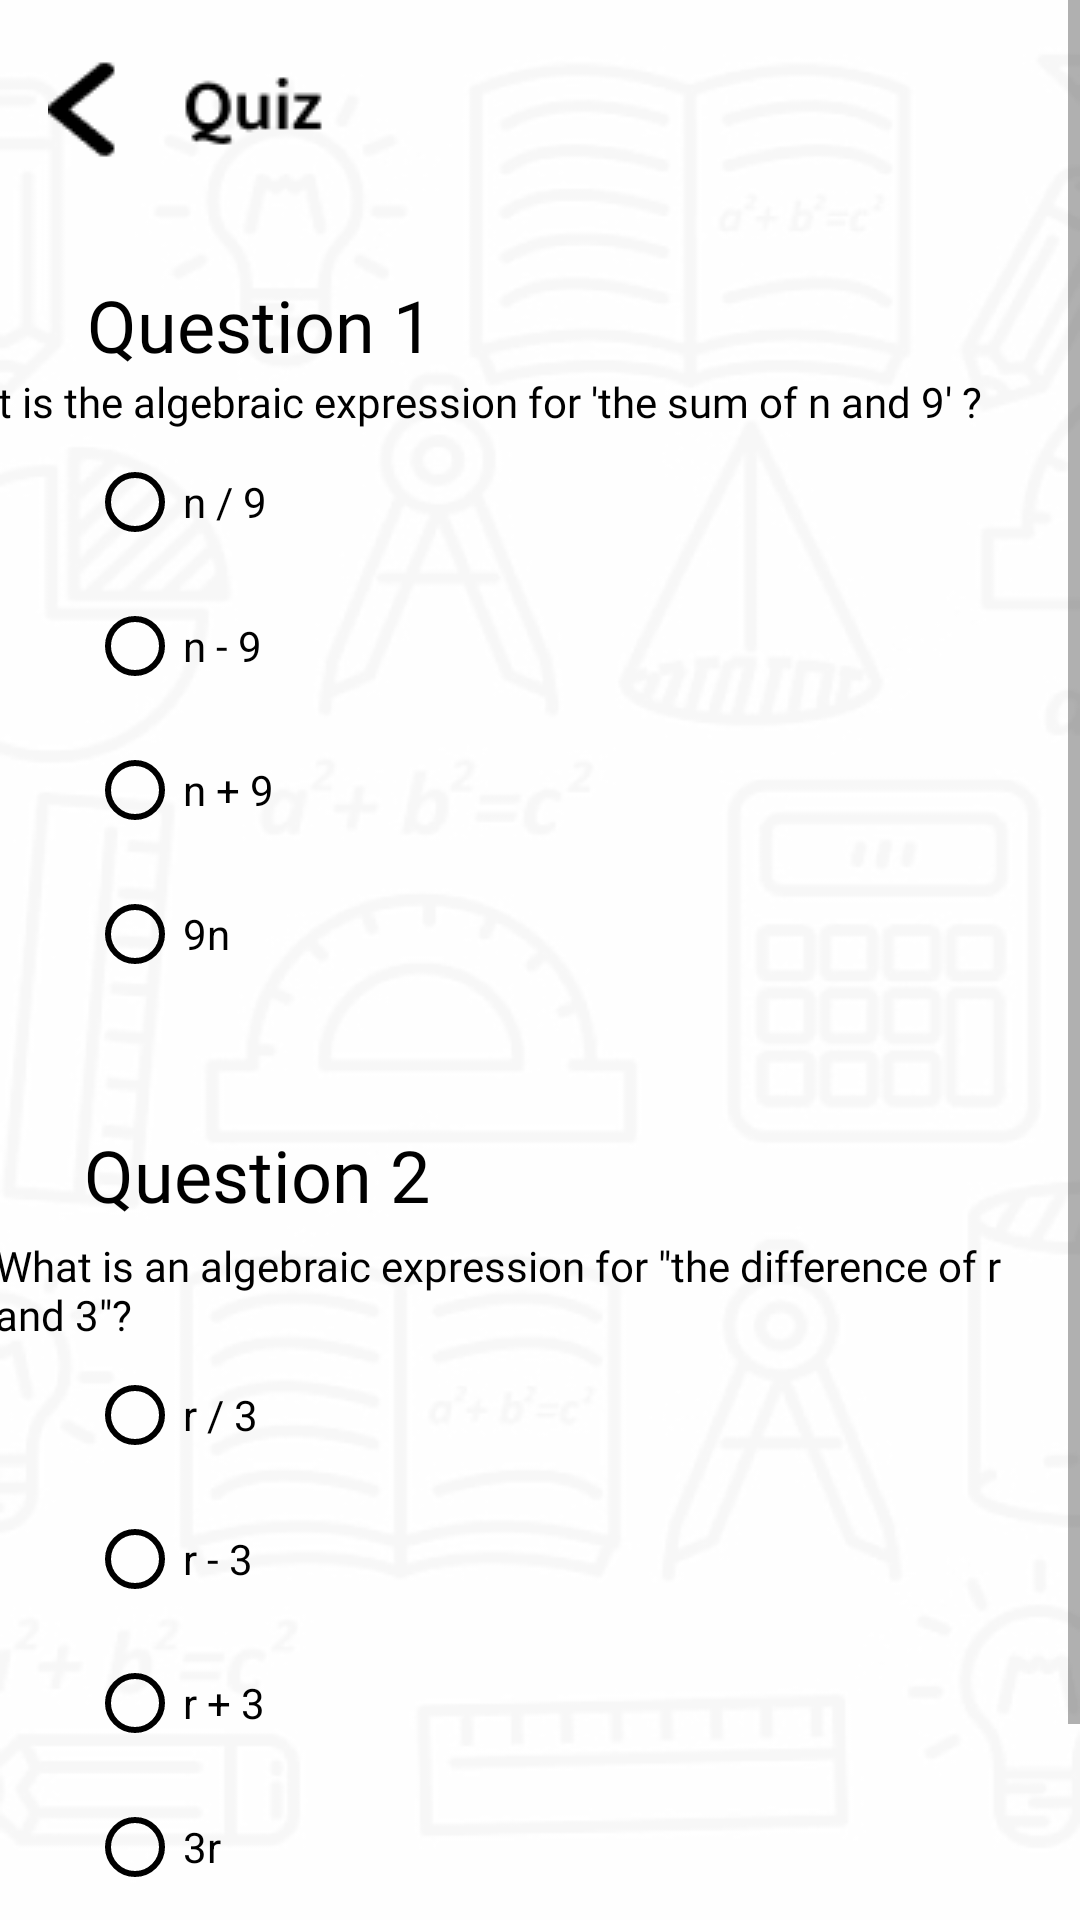

This screen was rendered from an Android layout file. Write that file and the resources it references.
<!-- AndroidManifest.xml: application theme Theme.AdVenture -->
<!-- res/layout/activity_quiz_question.xml -->
<?xml version="1.0" encoding="utf-8"?>
<ScrollView xmlns:android="http://schemas.android.com/apk/res/android"
    xmlns:app="http://schemas.android.com/apk/res-auto"
    xmlns:tools="http://schemas.android.com/tools"
    android:layout_width="match_parent"
    android:layout_height="match_parent"
    android:background="@drawable/profilebackground"
    tools:context=".QuizQuestion">

    <androidx.constraintlayout.widget.ConstraintLayout
        android:layout_width="match_parent"
        android:layout_height="wrap_content"
        >

        <ImageView
            android:id="@+id/backButton"
            android:layout_width="wrap_content"
            android:layout_height="wrap_content"
            android:layout_marginStart="16dp"
            android:layout_marginTop="16dp"
            android:paddingBottom="20dp"
            app:layout_constraintStart_toStartOf="parent"
            app:layout_constraintTop_toTopOf="parent"
            app:srcCompat="@drawable/quizback" />

        <TextView
            android:id="@+id/textView4"
            android:layout_width="wrap_content"
            android:layout_height="wrap_content"
            android:layout_marginStart="29dp"
            android:layout_marginTop="16dp"
            android:fontFamily="@font/mukta_vaani_semibold"
            android:text="Question 1"
            android:textColor="@color/black"
            android:textSize="24sp"
            app:layout_constraintStart_toStartOf="parent"
            app:layout_constraintTop_toBottomOf="@+id/backButton" />

        <TextView
            android:id="@+id/textView5"
            android:layout_width="wrap_content"
            android:layout_height="wrap_content"
            android:layout_marginEnd="33dp"
            android:fontFamily="@font/mukta_vaani_semibold"
            android:text="What is the algebraic expression for 'the sum of n and 9' ?"
            android:textColor="@color/black"
            android:textSize="14sp"
            app:layout_constraintEnd_toEndOf="parent"
            app:layout_constraintTop_toBottomOf="@+id/textView4" />

        <RadioGroup
            android:id="@+id/radioGroup"
            android:layout_width="match_parent"
            android:layout_height="wrap_content"
            app:layout_constraintStart_toStartOf="parent"
            app:layout_constraintTop_toBottomOf="@+id/textView5">


            <RadioButton
                android:id="@+id/radio2"
                android:layout_width="wrap_content"
                android:layout_height="wrap_content"
                android:layout_marginHorizontal="15dp"
                android:layout_marginStart="29dp"
                android:buttonTint="@color/black"
                android:text="n / 9"
                android:textSize="14sp"
                app:layout_constraintStart_toStartOf="parent"
                app:layout_constraintTop_toBottomOf="@+id/radio1">


            </RadioButton>

            <RadioButton
                android:id="@+id/radio1"
                android:layout_width="wrap_content"
                android:layout_height="wrap_content"
                android:layout_marginHorizontal="15dp"
                android:layout_marginStart="29dp"
                android:buttonTint="@color/black"
                android:checked="false"
                android:text="n - 9"
                android:textSize="14sp"
                app:layout_constraintStart_toStartOf="parent"
                app:layout_constraintTop_toBottomOf="@+id/textView5" />

            <RadioButton
                android:id="@+id/radio3"
                android:layout_width="wrap_content"
                android:layout_height="wrap_content"
                android:layout_marginHorizontal="15dp"
                android:layout_marginStart="29dp"
                android:buttonTint="@color/black"
                android:checked="false"
                android:text="n + 9"
                android:textSize="14sp"
                app:layout_constraintStart_toEndOf="@+id/parent"
                app:layout_constraintTop_toBottomOf="@+id/radio1" />

            <RadioButton
                android:id="@+id/radio4"
                android:layout_width="wrap_content"
                android:layout_height="wrap_content"
                android:layout_marginHorizontal="15dp"
                android:layout_marginStart="29dp"
                android:buttonTint="@color/black"
                android:text="9n"
                android:textSize="14sp"
                app:layout_constraintStart_toEndOf="@+id/parent"
                app:layout_constraintTop_toBottomOf="@+id/radio1">


            </RadioButton>

        </RadioGroup>

        <RadioGroup
            android:id="@+id/radioGroup2"
            android:layout_width="match_parent"
            android:layout_height="wrap_content"
            app:layout_constraintStart_toStartOf="parent"
            app:layout_constraintTop_toBottomOf="@+id/textView7">


            <RadioButton
                android:id="@+id/radio5"
                android:layout_width="wrap_content"
                android:layout_height="wrap_content"
                android:layout_marginHorizontal="15dp"
                android:layout_marginStart="29dp"
                android:buttonTint="@color/black"
                android:text="r / 3"
                android:textSize="14sp"
                app:layout_constraintStart_toStartOf="parent"
                app:layout_constraintTop_toBottomOf="@+id/radio1">


            </RadioButton>

            <RadioButton
                android:id="@+id/radio6"
                android:layout_width="wrap_content"
                android:layout_height="wrap_content"
                android:layout_marginHorizontal="15dp"
                android:layout_marginStart="29dp"
                android:buttonTint="@color/black"
                android:checked="false"
                android:text="r - 3"
                android:textSize="14sp"
                app:layout_constraintStart_toStartOf="parent"
                app:layout_constraintTop_toBottomOf="@+id/textView5" />

            <RadioButton
                android:id="@+id/radio7"
                android:layout_width="wrap_content"
                android:layout_height="wrap_content"
                android:layout_marginHorizontal="15dp"
                android:layout_marginStart="29dp"
                android:buttonTint="@color/black"
                android:checked="false"
                android:text="r + 3"
                android:textSize="14sp"
                app:layout_constraintStart_toEndOf="@+id/parent"
                app:layout_constraintTop_toBottomOf="@+id/radio1" />

            <RadioButton
                android:id="@+id/radio8"
                android:layout_width="wrap_content"
                android:layout_height="wrap_content"
                android:layout_marginHorizontal="15dp"
                android:layout_marginStart="29dp"
                android:buttonTint="@color/black"
                android:text="3r"
                android:textSize="14sp"
                app:layout_constraintStart_toEndOf="@+id/parent"
                app:layout_constraintTop_toBottomOf="@+id/radio1">


            </RadioButton>

        </RadioGroup>

        <TextView
            android:id="@+id/textView6"
            android:layout_width="wrap_content"
            android:layout_height="wrap_content"
            android:layout_marginStart="28dp"
            android:layout_marginTop="40dp"
            android:fontFamily="@font/mukta_vaani_semibold"
            android:text="Question 2"
            android:textColor="@color/black"
            android:textSize="24sp"
            app:layout_constraintStart_toStartOf="parent"
            app:layout_constraintTop_toBottomOf="@+id/radioGroup" />

        <TextView
            android:id="@+id/textView7"
            android:layout_width="wrap_content"
            android:layout_height="wrap_content"
            android:layout_marginTop="288dp"
            android:layout_marginEnd="2dp"
            android:fontFamily="@font/mukta_vaani_semibold"
            android:text='What is an algebraic expression for "the difference of r and 3"? '
            android:textColor="@color/black"
            android:textSize="14sp"
            app:layout_constraintEnd_toEndOf="parent"
            app:layout_constraintTop_toBottomOf="@+id/textView4" />

        <com.google.android.material.button.MaterialButton
            android:id="@+id/submitButton"
            android:layout_width="336dp"
            android:layout_height="59dp"
            android:layout_gravity="center_horizontal"
            android:layout_marginTop="14dp"
            android:layout_marginEnd="36dp"
            android:shadowRadius="5"
            android:text="SUBMIT"
            app:backgroundTint="#FF8762"
            app:cornerRadius="5dp"
            app:layout_constraintEnd_toEndOf="parent"
            app:layout_constraintTop_toBottomOf="@+id/radioGroup2" />

    </androidx.constraintlayout.widget.ConstraintLayout>

</ScrollView>
<!-- resources referenced by this layout -->
<resources>
  <!-- drawable profilebackground: png bitmap (drawable, 60620 bytes) -->
  <!-- drawable quizback: png bitmap (drawable-v24, 872 bytes) -->
  <style name="Theme.AdVenture" parent="Theme.MaterialComponents.DayNight.DarkActionBar">
          
          <item name="colorPrimary">@color/purple_500</item>
          <item name="colorPrimaryVariant">@color/purple_700</item>
          <item name="colorOnPrimary">@color/white</item>
          
          <item name="colorSecondary">@color/teal_200</item>
          <item name="colorSecondaryVariant">@color/teal_700</item>
          <item name="colorOnSecondary">@color/black</item>
          
          <item name="android:statusBarColor" tools:targetApi="l">?attr/colorPrimaryVariant</item>
          
      </style>
  <!-- not gathered from this repository: default colours our renderer supplied (Android Studio template values) -->
  <color name="purple_500">#FF6200EE</color>
  <color name="purple_700">#FF3700B3</color>
  <color name="teal_200">#FF03DAC5</color>
  <color name="teal_700">#FF018786</color>
  <color name="black">#FF000000</color>
  <color name="white">#FFFFFFFF</color>
</resources>
